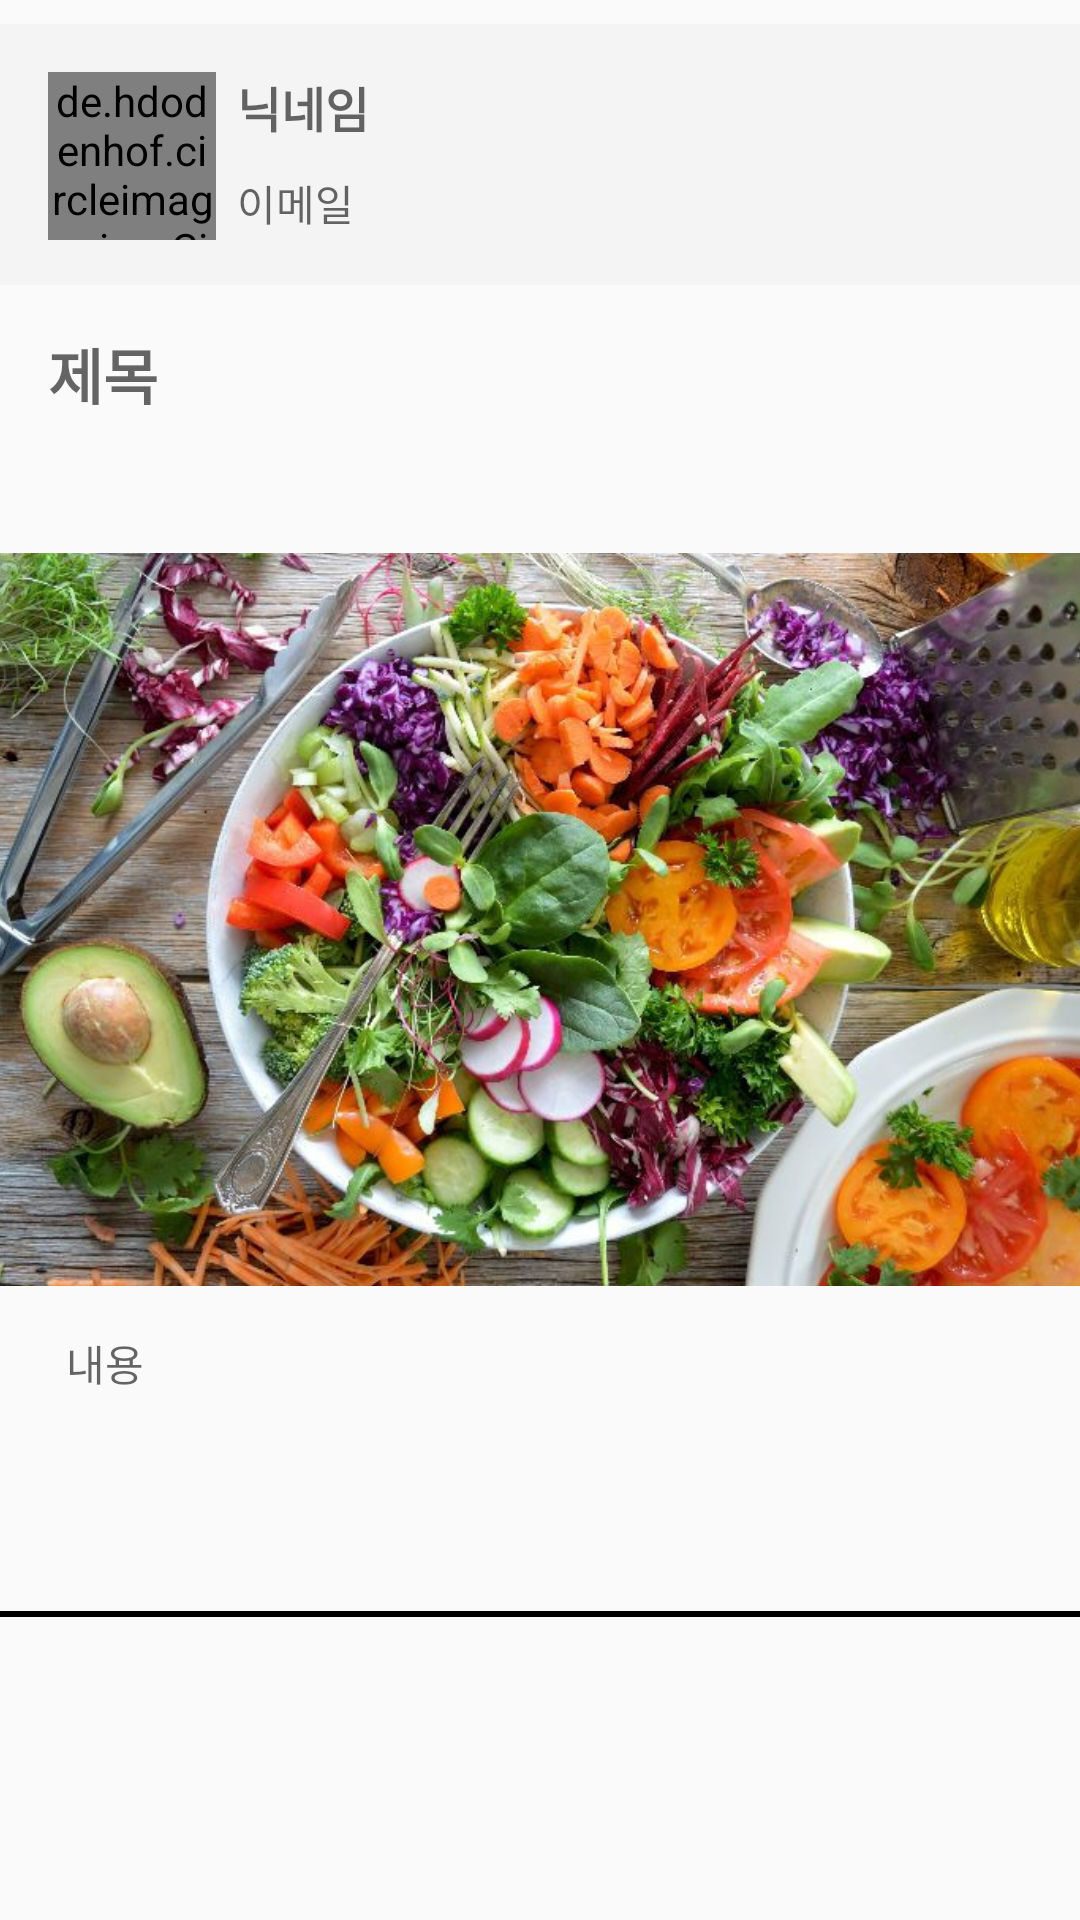

This screen was rendered from an Android layout file. Write that file and the resources it references.
<!-- AndroidManifest.xml: application theme Theme.ProjectVegan -->
<!-- res/layout/community_item.xml -->
<?xml version="1.0" encoding="utf-8"?>
<androidx.constraintlayout.widget.ConstraintLayout xmlns:android="http://schemas.android.com/apk/res/android"
    xmlns:app="http://schemas.android.com/apk/res-auto"
    xmlns:tools="http://schemas.android.com/tools"
    android:layout_width="match_parent"
    android:layout_height="match_parent"
    android:fitsSystemWindows="true">

    <TextView
        android:id="@+id/textView34"
        android:layout_width="410dp"
        android:layout_height="87dp"
        android:layout_marginTop="8dp"
        android:layout_marginEnd="1dp"
        android:background="#F4F4F4"
        app:layout_constraintEnd_toEndOf="parent"
        app:layout_constraintStart_toStartOf="parent"
        app:layout_constraintTop_toTopOf="parent" />

    <de.hdodenhof.circleimageview.CircleImageView
        android:id="@+id/user_icon"
        android:layout_width="56dp"
        android:layout_height="56dp"
        android:layout_marginStart="16dp"
        android:layout_marginTop="24dp"
        android:src="@drawable/basic"
        app:layout_constraintStart_toStartOf="parent"
        app:layout_constraintTop_toTopOf="parent" />

    <TextView
        android:id="@+id/user_name"
        android:layout_width="wrap_content"
        android:layout_height="wrap_content"
        android:layout_marginStart="7dp"
        android:layout_marginTop="24dp"
        android:hint="닉네임"
        android:textColor="#000000"
        android:textSize="16sp"
        android:textStyle="bold"
        app:layout_constraintStart_toEndOf="@+id/user_icon"
        app:layout_constraintTop_toTopOf="parent" />

    <TextView
        android:id="@+id/user_email"
        android:layout_width="wrap_content"
        android:layout_height="wrap_content"
        android:layout_marginStart="7dp"
        android:layout_marginTop="10dp"
        android:hint="이메일"
        android:textColor="#555555"
        app:layout_constraintStart_toEndOf="@+id/user_icon"
        app:layout_constraintTop_toBottomOf="@+id/user_name" />

    <TextView
        android:id="@+id/com_title"
        android:layout_width="375dp"
        android:layout_height="49dp"
        android:layout_marginStart="16dp"
        android:layout_marginTop="110dp"
        android:hint="제목"
        android:textColor="#000000"
        android:textSize="20sp"
        android:textStyle="bold"
        app:layout_constraintStart_toStartOf="parent"
        app:layout_constraintTop_toTopOf="parent" />

    <ImageView
        android:id="@+id/com_img"
        android:layout_width="369dp"
        android:layout_height="253dp"
        android:layout_marginStart="16dp"
        android:layout_marginTop="180dp"
        android:layout_marginEnd="16dp"
        android:adjustViewBounds="true"
        android:scaleType="fitCenter"
        app:layout_constraintEnd_toEndOf="parent"
        app:layout_constraintStart_toStartOf="parent"
        app:layout_constraintTop_toTopOf="parent"
        app:srcCompat="@drawable/vegeimg" />

    <TextView
        android:id="@+id/user_text"
        android:layout_width="367dp"
        android:layout_height="71dp"
        android:layout_marginStart="22dp"
        android:layout_marginTop="444dp"
        android:hint="내용"
        android:textColor="#000000"
        app:layout_constraintStart_toStartOf="parent"
        app:layout_constraintTop_toTopOf="parent" />

    <TextView
        android:id="@+id/textView41"
        android:layout_width="412dp"
        android:layout_height="2dp"
        android:layout_marginTop="104dp"
        android:background="#000000"
        android:text="TextView"
        app:layout_constraintEnd_toEndOf="parent"
        app:layout_constraintHorizontal_bias="0.0"
        app:layout_constraintStart_toStartOf="parent"
        app:layout_constraintTop_toBottomOf="@+id/com_img" />

</androidx.constraintlayout.widget.ConstraintLayout>
<!-- resources referenced by this layout -->
<resources>
  <!-- drawable vegeimg: jpg bitmap (drawable, 122928 bytes) -->
  <style name="Theme.ProjectVegan" parent="Theme.AppCompat.Light">
          
          <item name="colorPrimary">@color/white</item>
          <item name="colorPrimaryVariant">@color/white</item>
          <item name="colorOnPrimary">@color/white</item>
          
          <item name="colorSecondary">@color/teal_200</item>
          <item name="colorSecondaryVariant">@color/teal_700</item>
          <item name="colorOnSecondary">@color/black</item>
          
          <item name="android:statusBarColor" tools:targetApi="l">?attr/colorPrimaryVariant</item>
          
          <item name="android:windowTranslucentStatus">true</item>
          <item name="android:windowTranslucentNavigation">true</item>
          <item name="drawerArrowStyle">@style/DrawerArrowStyle</item>
  
  
      </style>
  <style name="DrawerArrowStyle" parent="Widget.AppCompat.DrawerArrowToggle">
          <item name="color">@color/black</item>
      </style>
  <!-- not gathered from this repository: default colours our renderer supplied (Android Studio template values) -->
  <color name="teal_200">#FF03DAC5</color>
  <color name="teal_700">#FF018786</color>
  <color name="black">#FF000000</color>
  <color name="white">#FFFFFFFF</color>
</resources>
